Run: headless pygame with SDL's dummy video driver; simulated clock (each Clock.tick advances the game by its frame time, no real sleeping); random seed 0; keys injected as events and as key.get_pressed() state; no mouse input.
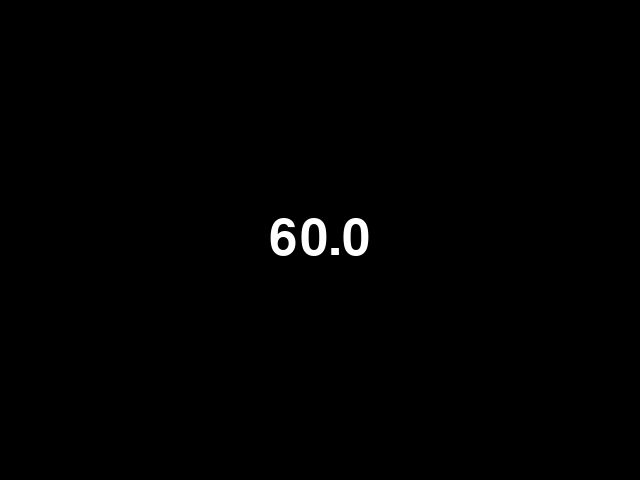
Frame 1 of 4 · flips 1–60 · no input
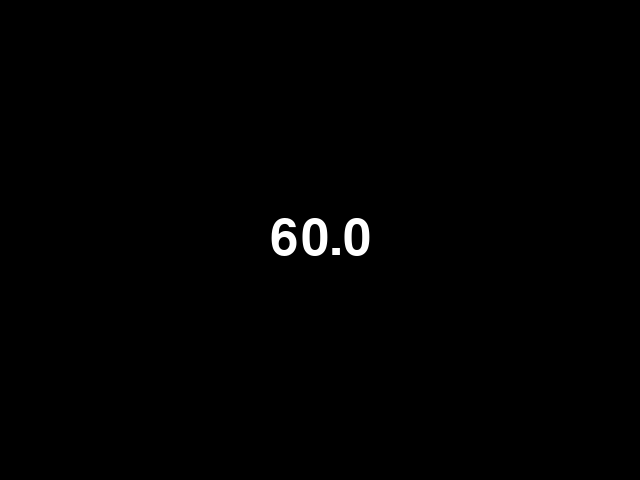
Frame 2 of 4 · flips 61–180 · tapped SPACE, RETURN · held RIGHT (→), D
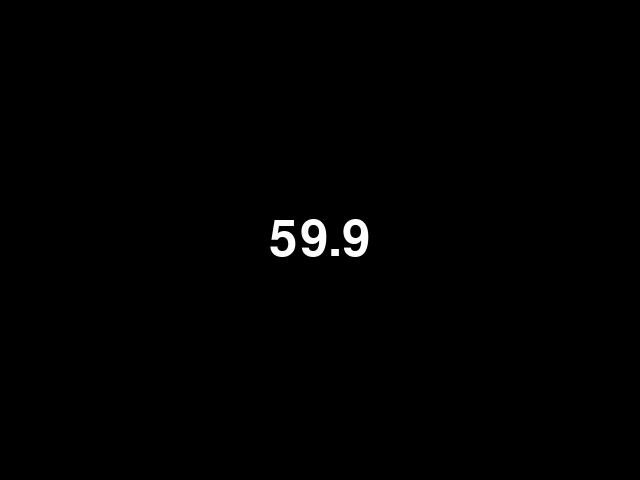
Frame 3 of 4 · flips 181–300 · held DOWN (↓), S
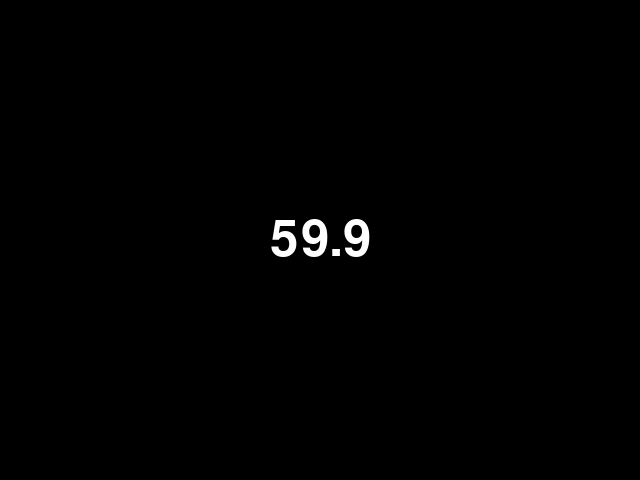
Frame 4 of 4 · flips 301–420 · held LEFT (←), A, UP (↑), W

The pygame program that drew these frames:

import pygame
pygame.font.init()
from time import time
from random import randint

screen = pygame.display.set_mode((640, 480))
pygame.display.set_caption("Timer to destroy Ani (Godot)")

size = 75
start = 60
font = pygame.font.SysFont(None, size)
t0 = start + time()
particles = []

while True:
    screen.fill((0, 0, 0))
    for event in pygame.event.get():
        if event.type == pygame.QUIT or (event.type == pygame.KEYDOWN and event.key == pygame.K_ESCAPE):
            pygame.quit()
            exit()

    t1 = time()
    timer = round(t0 - t1, 1)
    if timer < 0:
        pygame.quit()
        exit()


    try:
        rand_pos = (randint(-5, 5)  * start * 0.1 / timer, randint(-5, 5)  * start * 0.1 / timer)
    except ZeroDivisionError:
        rand_pos = (0, 0)

    surface = font.render(str(abs(timer)), True, (255, 255/start * timer, 255/start * timer))
    particles.append([[screen.get_width() // 2 + rand_pos[0], screen.get_height() // 2 + rand_pos[1]], [randint(0, 20) / 10 - 1, randint(0, 20) / 10 - 1], randint(10, 50)])
    
    for particle in particles:
        particle[0][0] += particle[1][0] + rand_pos[0]
        particle[0][1] += particle[1][1] + rand_pos[1]
        particle[2] -= 0.1
        pygame.draw.circle(screen, (0, 255 - 255/start * timer, 255 - 255/start * timer), particle[0], particle[2])
        if particle[2] <= 0:
            particles.remove(particle)
    screen.blit(surface, (screen.get_width() // 2 - surface.get_width() // 2 + rand_pos[0], screen.get_height() // 2 - surface.get_height() // 2 + rand_pos[1]))
    
    pygame.display.update()
